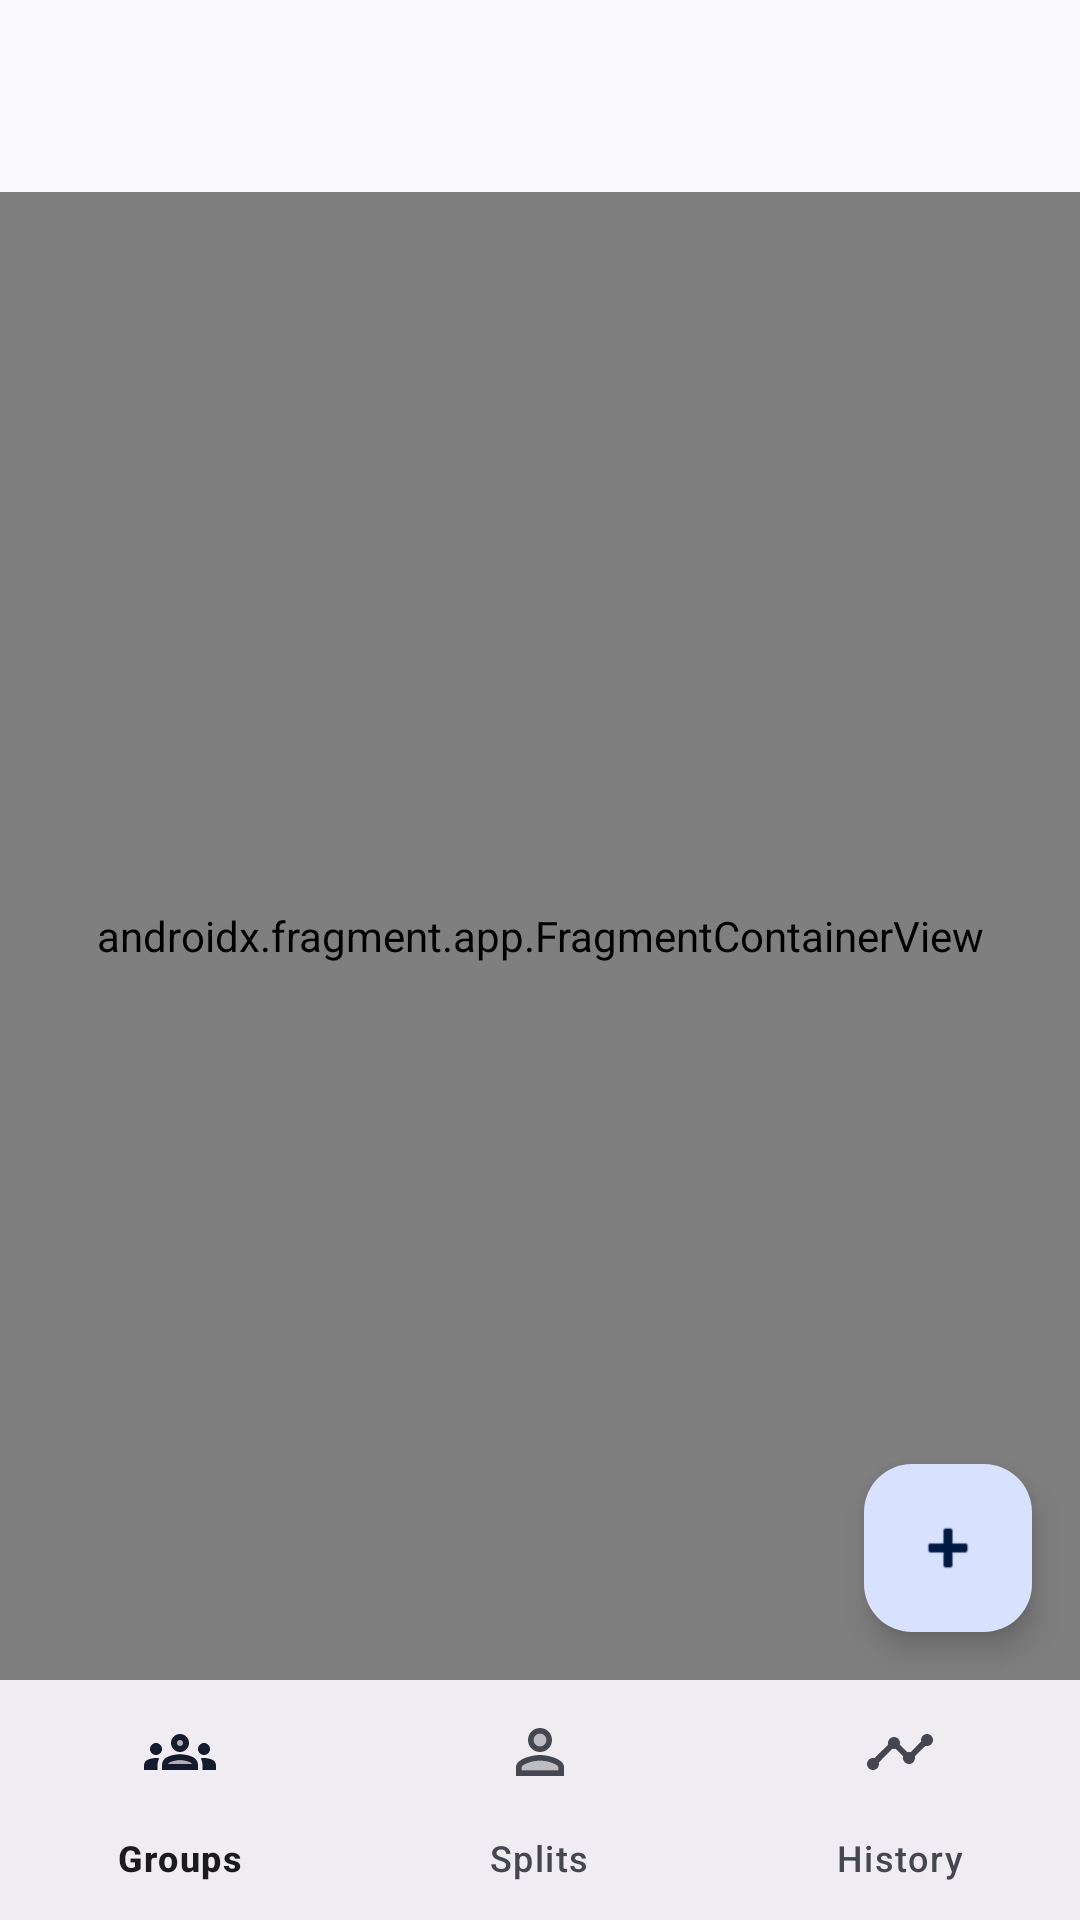

Reconstruct the res/layout file that produces this screen, plus the resources it refers to.
<!-- AndroidManifest.xml: activity theme Theme.Splitty -->
<!-- res/layout/activity_main.xml -->
<?xml version="1.0" encoding="utf-8"?>
<androidx.constraintlayout.widget.ConstraintLayout xmlns:android="http://schemas.android.com/apk/res/android"
    xmlns:app="http://schemas.android.com/apk/res-auto"
    xmlns:tools="http://schemas.android.com/tools"
    android:id="@+id/coordinatorLayout"
    android:layout_width="match_parent"
    android:layout_height="match_parent"
    android:fitsSystemWindows="true"
    tools:context=".MainActivity">

    <com.google.android.material.appbar.AppBarLayout
        android:id="@+id/appBarLayout"
        android:layout_width="match_parent"
        android:layout_height="wrap_content"
        android:fitsSystemWindows="true"
        app:layout_constraintTop_toTopOf="parent">

        <com.google.android.material.appbar.MaterialToolbar
            android:id="@+id/toolbar"
            android:layout_width="match_parent"
            android:layout_height="?attr/actionBarSize" />

    </com.google.android.material.appbar.AppBarLayout>

    <androidx.fragment.app.FragmentContainerView
        android:id="@+id/page_container"
        android:name="dev.anshshukla.splitty.GroupsPageFragment"
        android:layout_width="0dp"
        android:layout_height="0dp"
        app:layout_constraintBottom_toTopOf="@+id/bottom_navigation"
        app:layout_constraintEnd_toEndOf="parent"
        app:layout_constraintStart_toStartOf="parent"
        app:layout_constraintTop_toBottomOf="@+id/appBarLayout" />

    <com.google.android.material.floatingactionbutton.FloatingActionButton
        android:id="@+id/fab"
        android:layout_width="wrap_content"
        android:layout_height="wrap_content"
        android:contentDescription="@string/label_fab"
        app:layout_constraintBottom_toTopOf="@+id/bottom_navigation"
        app:layout_constraintEnd_toEndOf="parent"
        android:layout_marginEnd="@dimen/fab_margin"
        android:layout_marginBottom="16dp"
        app:srcCompat="@android:drawable/ic_input_add"
        app:useCompatPadding="false" />

    <com.google.android.material.bottomnavigation.BottomNavigationView
        android:id="@+id/bottom_navigation"
        android:layout_width="wrap_content"
        android:layout_height="80dp"
        app:layout_constraintBottom_toBottomOf="parent"
        app:layout_constraintEnd_toEndOf="parent"
        app:layout_constraintStart_toStartOf="parent"
        app:menu="@menu/bottom_navigation_menu" />

</androidx.constraintlayout.widget.ConstraintLayout>
<!-- resources referenced by this layout -->
<resources>
  <dimen name="fab_margin">16dp</dimen>
  <string name="label_fab">Create</string>
  <style name="Theme.Splitty" parent="Base.Theme.Splitty" />
  <style name="Base.Theme.Splitty" parent="Theme.Material3.DynamicColors.DayNight">
          <item name="windowActionBar">false</item>
          <item name="windowNoTitle">true</item>
      </style>
</resources>
